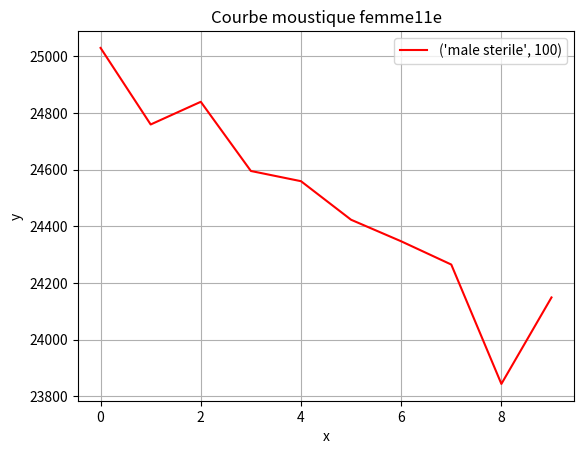

Recreate this plot in Python.
from math import*
import matplotlib.pyplot as plt
import random 
import numpy as np

############# Paramètres du modèle #############
nbGen = 0
c= 50000
print(c)
m=0.01 #taux de mortalité des larves
f=round(c/2) #nombre de femelle
Mf=c-f #nombre de male fertile
Ms=100#nombre de Male stérile
donnees=[]

####################" Fonction pour la fecondation
def fecond(f,Mf,Ms):
    
    Ff=0 
    Fs=0
    for i in range(f):
        male  = random.choices(["fertile", "sterile"], [Mf, Ms], k=1)[0]
        if (male == "fertile"):
            Ff += 1
            Mf -= 1
        else:
            Fs += 1
            Ms -= 1
    return(Ff)


####################" Fonction pour la fecondation

def selec(c,Of,Os):
    
    Ogf=0 
    Ogs=0
    vec_tirage = []
    for i in range(c):
       
        typeo = random.choices(["fertile", "sterile"], [Of, Os], k=1)[0]
        if (typeo == "fertile"):
            Ogf += 1
            Of -= 1
        else:
            Ogs += 1
            Os -= 1
        vec_tirage.append(typeo)
    #print([vec_tirage])
    print(Ogf," espace " ,Ogs)
    return(Ogf, Ogs)




######################### Genreration 0 
o=sum(np.random.poisson(70,f))
o = min(o,c)
o=np.random.binomial(o,1-m)  #nb de larve survivante
f=np.random.binomial(o,1/2) #nb femelle
Mf=o-f 
print("Moustique femelle",f)   




########################### Boucle de génération des moustiques
    #c0 = 50000
    #Ms = 1

    #f = round(c0/2)
    #Mf = c0 - f  # Nombre de moustiques mâles fertiles
    #nbGen = 0
    #c=c0 
    #donnees = [f]  # Initialisation de la liste avec le nombre de moustiques femelles de la génération 0
#for i in range(nbGen):
while c>=0 and nbGen<10 :
    
    nbGen+=1
    
    if(f>(Ms+Mf)):  
        print("Nombre de moustique femelle trop élevé, on arrête la simulation")
        f = Ms + Mf  # Limite le nombre de moustiques femelles à la somme
    
    Ff  = fecond(f,Mf,Ms) # fecondation des moustiques
    Fs  = f-Ff
    Os=sum(np.random.poisson(70,Fs))
    Of=sum(np.random.poisson(70,Ff))
    o=Of+Os      #nb d'oeuf  
    print("Oeuf sterile",Os)
    print("Oeuf fertile",Of)   

    if o<c:
        l=Os
    else:
        Os,Of = selec(c,Os,Of)
        l=Os
    c=c-l #capaciter -oeuf non fertile
    if(c<0):
        c=0
    f=np.random.binomial(Of,1/2) #nb de femelle
    donnees.append(f)  
    print("Moustique femelle",f)
    

print(donnees)
#plt.xlim(0,donnees)
#plt.ylim(0)


plt.plot(donnees,label=("male sterile",Ms),color='red') # label=("male sterile",Ms) ,
plt.title("Courbe moustique femme11e")
plt.xlabel("x")
plt.ylabel("y")
plt.legend()
plt.grid(True)
plt.show()
